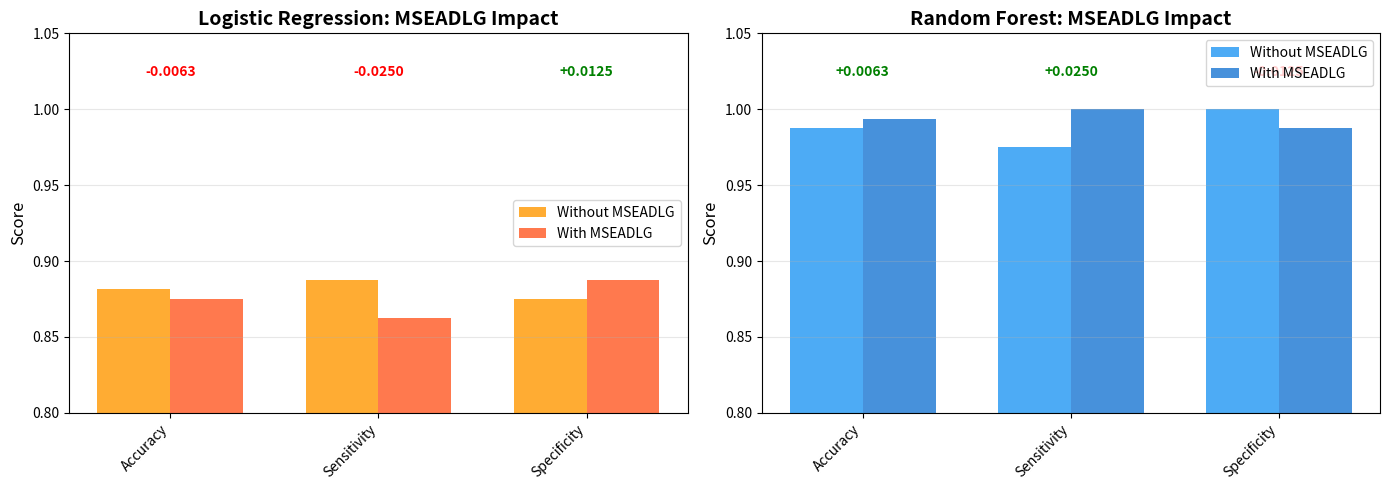

This chart was generated by the following Python code: (Note: this script raises an exception after producing the figure.)
"""
MSEADLG Feature Impact Analysis
Visualizes the impact of including MSEADLG feature on model performance
"""

import matplotlib.pyplot as plt
import numpy as np
import pandas as pd

# Data for Logistic Regression
lr_data = {
    'Metric': ['Test Accuracy', 'Test Sensitivity', 'Test Specificity'],
    'Without MSEADLG': [0.88125, 0.8875, 0.875],
    'With MSEADLG': [0.875, 0.8625, 0.8875],
    'Change': [-0.00625, -0.025, +0.0125]
}

# Data for Random Forest
rf_data = {
    'Metric': ['Test Accuracy', 'Test Sensitivity', 'Test Specificity'],
    'Without MSEADLG': [0.9875, 0.975, 1.000],
    'With MSEADLG': [0.99375, 1.000, 0.9875],
    'Change': [+0.00625, +0.025, -0.0125]
}

lr_df = pd.DataFrame(lr_data)
rf_df = pd.DataFrame(rf_data)

# Create figure
fig, axes = plt.subplots(1, 2, figsize=(14, 5))

# Plot 1: Logistic Regression
metrics = lr_df['Metric'].tolist()
x = np.arange(len(metrics))
width = 0.35

axes[0].bar(x - width/2, lr_df['Without MSEADLG'], width,
            label='Without MSEADLG', color='#FF9800', alpha=0.8)
axes[0].bar(x + width/2, lr_df['With MSEADLG'], width,
            label='With MSEADLG', color='#FF5722', alpha=0.8)

axes[0].set_ylabel('Score', fontsize=12)
axes[0].set_title('Logistic Regression: MSEADLG Impact', fontsize=14, fontweight='bold')
axes[0].set_xticks(x)
axes[0].set_xticklabels(['Accuracy', 'Sensitivity', 'Specificity'], rotation=45, ha='right')
axes[0].set_ylim([0.8, 1.05])
axes[0].legend(fontsize=10)
axes[0].grid(axis='y', alpha=0.3)

# Add change annotations
for i, change in enumerate(lr_df['Change']):
    color = 'red' if change < 0 else 'green'
    sign = '' if change < 0 else '+'
    axes[0].text(i, 1.02, f'{sign}{change:.4f}',
                ha='center', va='bottom', fontsize=10, color=color, fontweight='bold')

# Plot 2: Random Forest
axes[1].bar(x - width/2, rf_df['Without MSEADLG'], width,
            label='Without MSEADLG', color='#2196F3', alpha=0.8)
axes[1].bar(x + width/2, rf_df['With MSEADLG'], width,
            label='With MSEADLG', color='#1976D2', alpha=0.8)

axes[1].set_ylabel('Score', fontsize=12)
axes[1].set_title('Random Forest: MSEADLG Impact', fontsize=14, fontweight='bold')
axes[1].set_xticks(x)
axes[1].set_xticklabels(['Accuracy', 'Sensitivity', 'Specificity'], rotation=45, ha='right')
axes[1].set_ylim([0.8, 1.05])
axes[1].legend(fontsize=10)
axes[1].grid(axis='y', alpha=0.3)

# Add change annotations
for i, change in enumerate(rf_df['Change']):
    color = 'red' if change < 0 else 'green'
    sign = '' if change < 0 else '+'
    axes[1].text(i, 1.02, f'{sign}{change:.4f}',
                ha='center', va='bottom', fontsize=10, color=color, fontweight='bold')

plt.tight_layout()
plt.savefig('figures/mseadlg_impact.png', dpi=300, bbox_inches='tight')
plt.savefig('figures/mseadlg_impact.pdf', bbox_inches='tight')
print("Figure saved: figures/mseadlg_impact.png and .pdf")
plt.close()

# Print summary tables
print("\nLogistic Regression - MSEADLG Impact:")
print(lr_df.to_string(index=False))
print("\nRandom Forest - MSEADLG Impact:")
print(rf_df.to_string(index=False))

# Summary interpretation
print("\nKey Findings:")
print("- Logistic Regression: MSEADLG inclusion slightly decreased accuracy (-0.625%)")
print("- Random Forest: MSEADLG inclusion improved accuracy (+0.625%)")
print("- Suggests different models interact with MSEADLG feature differently")
